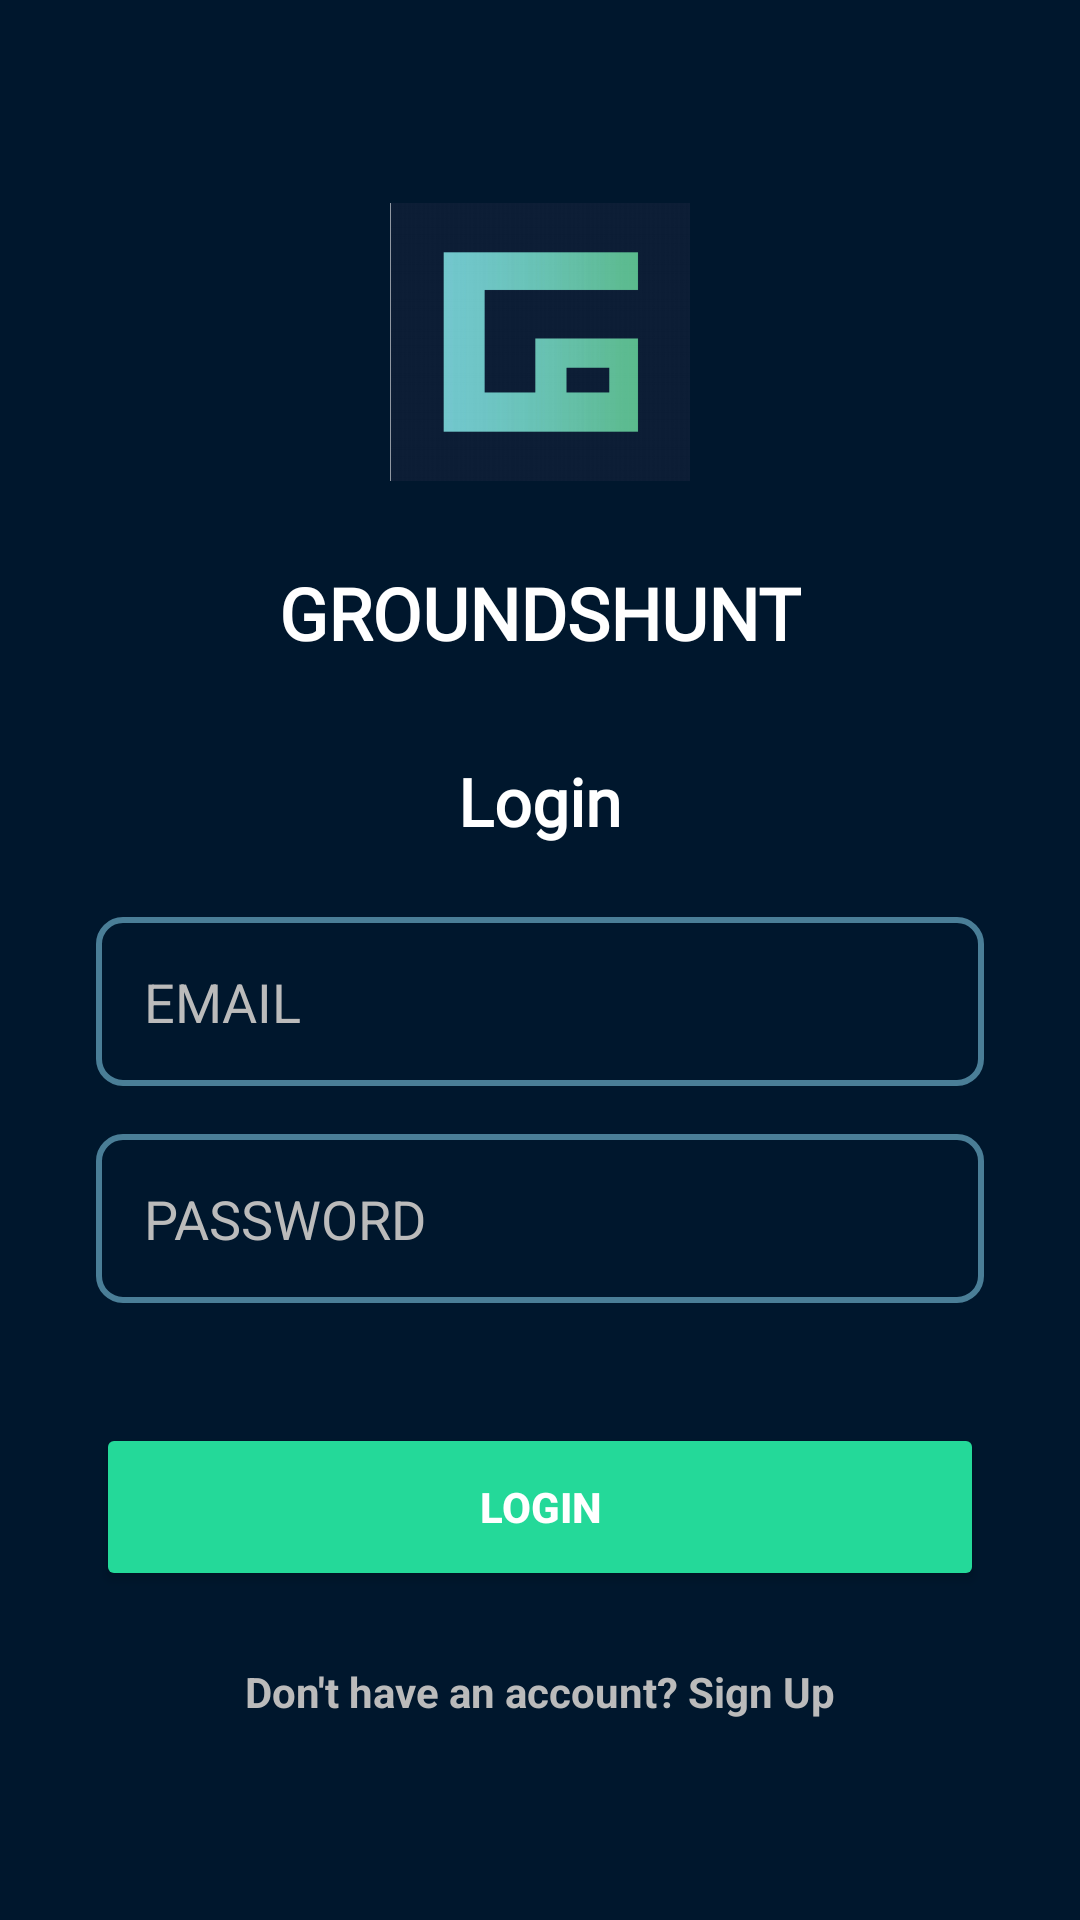

Here is an Android app screen rendered from its layout file. Give the layout XML and the strings, colors and styles it references.
<!-- AndroidManifest.xml: activity theme Theme.GroundsHunt -->
<!-- res/layout/activity_login.xml -->
<?xml version="1.0" encoding="utf-8"?>
<ScrollView xmlns:android="http://schemas.android.com/apk/res/android"
    xmlns:tools="http://schemas.android.com/tools"
    android:layout_width="match_parent"
    android:layout_height="match_parent"
    android:background="@color/bg_dark_navy"
    tools:context="com.yourpackage.groundshunt.LoginActivity">

    <LinearLayout
        android:layout_width="match_parent"
        android:layout_height="wrap_content"
        android:paddingStart="32dp"
        android:paddingEnd="32dp"
        android:gravity="center_horizontal"
        android:orientation="vertical">

        <ImageView
            android:id="@+id/logo"
            android:layout_width="100dp"
            android:layout_height="100dp"
            android:src="@drawable/img"
            android:contentDescription="GroundHunt Logo"
            android:layout_marginTop="64dp" />

        <TextView
            android:id="@+id/brand_name"
            android:layout_width="wrap_content"
            android:layout_height="wrap_content"
            android:text="GROUNDSHUNT"
            android:textSize="24sp"
            android:textStyle="bold"
            android:textColor="@color/white"
            android:fontFamily="@font/slkscr"
            android:layout_marginTop="24dp"
            android:layout_marginBottom="32dp" />

        <TextView
            android:layout_width="wrap_content"
            android:layout_height="wrap_content"
            android:text="Login"
            android:textSize="22sp"
            android:fontFamily="@font/slkscr"
            android:textStyle="bold"
            android:textColor="@color/white"
            android:layout_marginBottom="24dp" />

        <EditText
            android:id="@+id/email_input"
            android:layout_width="match_parent"
            android:layout_height="wrap_content"
            android:hint="EMAIL"
            android:textColorHint="@color/hint_light_gray"
            android:textColor="@color/white"
            android:inputType="textEmailAddress"
            android:padding="16dp"

            android:background="@drawable/edittext_border_bg"

            android:autofillHints="emailAddress" />

        <EditText
            android:id="@+id/password_input"
            android:layout_width="match_parent"
            android:layout_height="wrap_content"

            android:hint="PASSWORD"
            android:textColorHint="@color/hint_light_gray"
            android:layout_marginTop="16dp"
            android:padding="16dp"
            android:textColor="@color/white"
            android:background="@drawable/edittext_border_bg"
            android:inputType="textPassword"

            android:autofillHints="password" />

        <Button
            android:id="@+id/login_button"
            android:layout_width="match_parent"
            android:layout_height="wrap_content"
            android:text="LOGIN"
            android:textColor="@color/white"

            android:textStyle="bold"
            android:backgroundTint="@color/accent_teal"
            android:layout_marginTop="40dp"
            android:paddingTop="14dp"
            android:paddingBottom="14dp"
            android:minHeight="56dp" />

        <TextView
            android:id="@+id/toggle_signup"
            android:layout_width="wrap_content"
            android:layout_height="wrap_content"
            android:text="Don't have an account? Sign Up"
            android:textColor="@color/hint_light_gray"
            android:layout_marginTop="24dp"
            android:paddingBottom="40dp"
            android:clickable="true"
            android:focusable="true"

            android:textStyle="bold" />

    </LinearLayout>
</ScrollView>
<!-- resources referenced by this layout -->
<resources>
  <color name="accent_teal">#24D999</color>
  <color name="bg_dark_navy">#00172D</color>
  <color name="hint_light_gray">#BBBBBB</color>
  <color name="white">#FFFFFFFF</color>
  <!-- drawable edittext_border_bg (drawable) -->
  <?xml version="1.0" encoding="utf-8"?>
  <shape xmlns:android="http://schemas.android.com/apk/res/android"
      android:shape="rectangle">
      <solid android:color="@android:color/transparent" />
      <stroke
          android:width="2dp"
          android:color="@color/edittext_border" />
      <corners android:radius="8dp" />
  </shape>
  <!-- drawable img: png bitmap (drawable, 27666 bytes) -->
  <style name="Theme.GroundsHunt" parent="Theme.MaterialComponents.DayNight.NoActionBar" />
  <color name="edittext_border">#4A7E97</color>
</resources>
